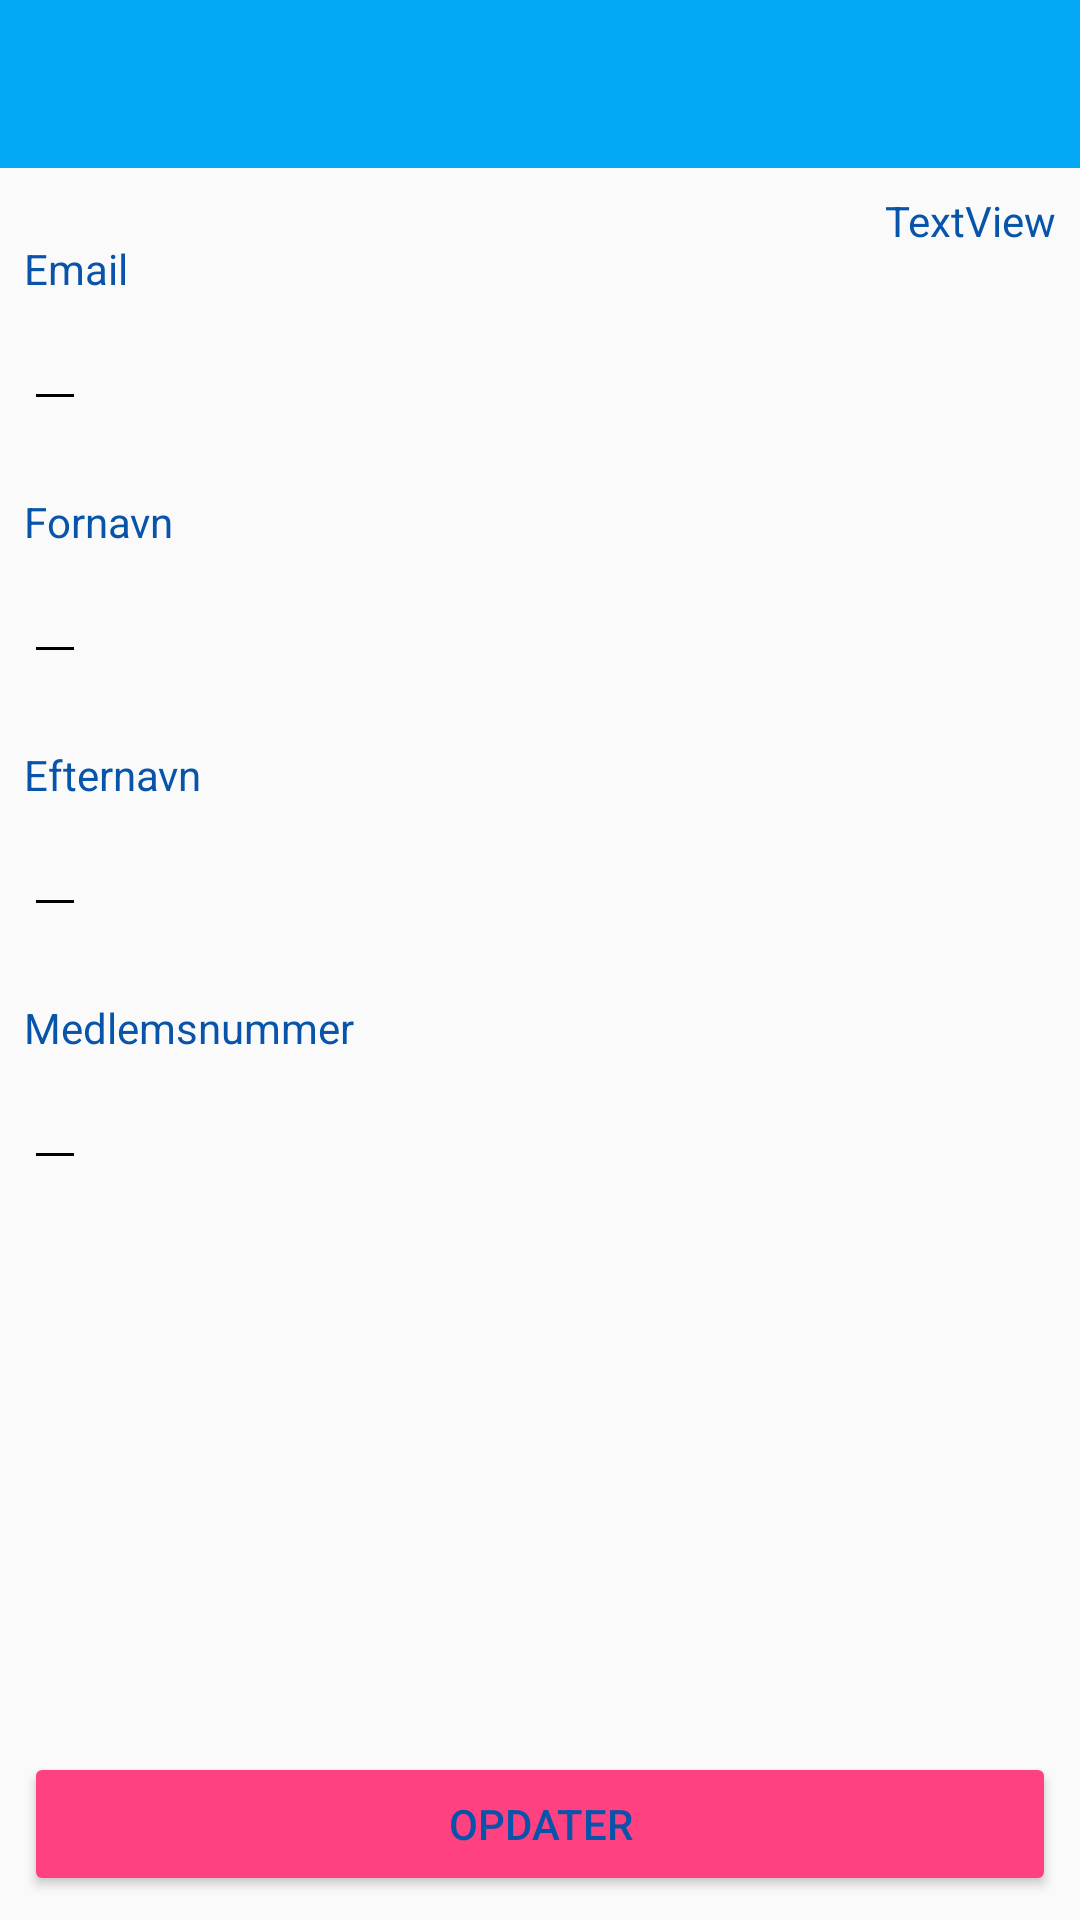

This screen was rendered from an Android layout file. Write that file and the resources it references.
<!-- AndroidManifest.xml: application theme AppTheme -->
<!-- res/layout/activity_edit_user_data.xml -->
<?xml version="1.0" encoding="utf-8"?>
<android.support.constraint.ConstraintLayout xmlns:android="http://schemas.android.com/apk/res/android"
    xmlns:app="http://schemas.android.com/apk/res-auto"
    xmlns:tools="http://schemas.android.com/tools"
    android:layout_width="match_parent"
    android:layout_height="match_parent"
    tools:context=".EditUserDataActivity">

    <android.support.v7.widget.Toolbar
        android:id="@+id/toolbar"
        android:layout_width="match_parent"
        android:layout_height="wrap_content"
        android:background="@color/colorPrimary"
        app:layout_constraintEnd_toEndOf="parent"
        app:layout_constraintStart_toStartOf="parent"
        app:layout_constraintTop_toTopOf="parent"></android.support.v7.widget.Toolbar>

    <TextView
        android:id="@+id/textViewEmail"
        android:layout_width="wrap_content"
        android:layout_height="wrap_content"
        android:layout_marginStart="8dp"
        android:layout_marginTop="24dp"
        android:text="Email"
        app:layout_constraintStart_toStartOf="parent"
        app:layout_constraintTop_toBottomOf="@+id/toolbar" />

    <EditText
        android:id="@+id/textViewEditEmail"
        android:layout_width="wrap_content"
        android:layout_height="wrap_content"
        android:layout_marginStart="8dp"
        android:text=""
        app:layout_constraintStart_toStartOf="parent"
        app:layout_constraintTop_toBottomOf="@+id/textViewEmail" />

    <TextView
        android:id="@+id/textViewFirstName"
        android:layout_width="wrap_content"
        android:layout_height="wrap_content"
        android:layout_marginStart="8dp"
        android:layout_marginTop="24dp"
        android:text="Fornavn"
        app:layout_constraintStart_toStartOf="parent"
        app:layout_constraintTop_toBottomOf="@+id/textViewEditEmail" />

    <EditText
        android:id="@+id/textViewEditFirstName"
        android:layout_width="wrap_content"
        android:layout_height="wrap_content"
        android:layout_marginStart="8dp"
        android:text=""
        app:layout_constraintStart_toStartOf="parent"
        app:layout_constraintTop_toBottomOf="@+id/textViewFirstName" />

    <TextView
        android:id="@+id/textViewLastName"
        android:layout_width="wrap_content"
        android:layout_height="wrap_content"
        android:layout_marginStart="8dp"
        android:layout_marginTop="24dp"
        android:text="Efternavn"
        app:layout_constraintStart_toStartOf="parent"
        app:layout_constraintTop_toBottomOf="@+id/textViewEditFirstName" />

    <EditText
        android:id="@+id/textViewEditLastName"
        android:layout_width="wrap_content"
        android:layout_height="wrap_content"
        android:layout_marginStart="8dp"
        android:text=""
        app:layout_constraintStart_toStartOf="parent"
        app:layout_constraintTop_toBottomOf="@+id/textViewLastName" />

    <TextView
        android:id="@+id/textViewMemberNumber"
        android:layout_width="wrap_content"
        android:layout_height="wrap_content"
        android:layout_marginStart="8dp"
        android:layout_marginTop="24dp"
        android:text="Medlemsnummer"
        app:layout_constraintStart_toStartOf="parent"
        app:layout_constraintTop_toBottomOf="@+id/textViewEditLastName" />

    <EditText
        android:id="@+id/textViewEditMemberNumber"
        android:layout_width="wrap_content"
        android:layout_height="wrap_content"
        android:layout_marginStart="8dp"
        android:text=""
        app:layout_constraintStart_toStartOf="parent"
        app:layout_constraintTop_toBottomOf="@+id/textViewMemberNumber" />

    <Button
        android:id="@+id/btn_UpdateUserData"
        android:layout_width="match_parent"
        android:layout_height="wrap_content"
        android:layout_marginBottom="8dp"
        android:layout_marginEnd="8dp"
        android:layout_marginStart="8dp"
        android:text="Opdater"
        app:layout_constraintBottom_toBottomOf="parent"
        app:layout_constraintEnd_toEndOf="parent"
        app:layout_constraintStart_toStartOf="parent" />

    <ListView
        android:id="@+id/listViewTest"
        android:layout_width="368dp"
        android:layout_height="86dp"
        android:layout_marginEnd="8dp"
        android:layout_marginStart="8dp"
        android:layout_marginTop="8dp"
        app:layout_constraintEnd_toEndOf="parent"
        app:layout_constraintStart_toStartOf="parent"
        app:layout_constraintTop_toBottomOf="@+id/textViewEditMemberNumber" />

    <TextView
        android:id="@+id/textView"
        android:layout_width="wrap_content"
        android:layout_height="wrap_content"
        android:layout_marginEnd="8dp"
        android:layout_marginTop="8dp"
        android:text="TextView"
        app:layout_constraintEnd_toEndOf="parent"
        app:layout_constraintTop_toBottomOf="@+id/toolbar" />

</android.support.constraint.ConstraintLayout>
<!-- resources referenced by this layout -->
<resources>
  <color name="colorPrimary">#03A9F4</color>
  <style name="AppTheme" parent="Theme.AppCompat.Light.NoActionBar">
          
          
          <item name="colorPrimary">@color/colorPrimary</item>
          
          <item name="colorPrimaryDark">@color/colorPrimaryDark</item>
          
          <item name="colorAccent">@color/colorAccent</item>
          
          <item name="android:colorButtonNormal">@color/colorAccent</item>
          <item name="android:textColor">#FF0854AA</item>
          <item name="android:textColorSecondary">@color/colorSecondary</item>
      </style>
  <color name="colorPrimaryDark">#0288D1</color>
  <color name="colorAccent">#ff4081</color>
</resources>
